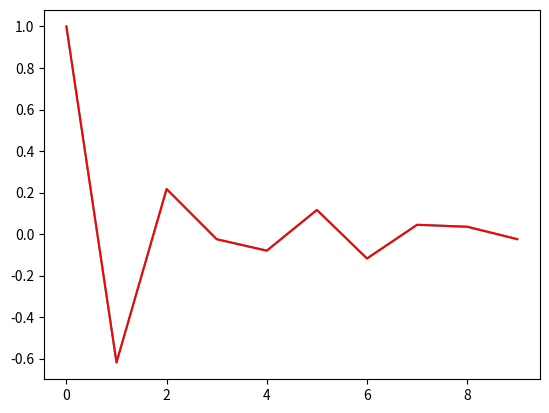

Here is the Python script that generated this plot:
"""
Program, that compute Autocorrelation function for discrete time-signal of logistic map
https://en.wikipedia.org/wiki/Autocorrelation
"""

import numpy as np
import matplotlib.pyplot as plt

def log_map(x, r):
    return r * x * (1 - x)

def do_map(
        itter_n=1000,
        x_array=[0.1],
        r=3.8):
    for i in range(itter_n):
        x_array.append(log_map(x_array[i], r))
    return np.array(x_array)

def autocorr1(x, lags_list):
    '''manualy compute, non partial'''
    mean = np.mean(x)
    var = np.var(x)
    xp = x - mean
    # print("xp: ", xp)
    # print("var: ", var)     # omega^2
    # print("mean: ", mean)
    corr = [1. if lag == 0 else np.sum(xp[:-lag]*xp[lag:])/len(x)/var for lag in lags_list]
    return np.array(corr)

def autocorr2(x, lags):
    '''np.correlate, non partial'''
    mean = x.mean()
    var = np.var(x)
    xp = x-mean
    corr = np.correlate(xp, xp, 'full')[len(x)-1:]/var/len(x)
    return corr[:len(lags)]

#TODO ADD with autocorr fft

if __name__ == '__main__':
    x_array = np.array(do_map())
    max_lag = 10
    lag_values = [i for i in range(max_lag)]
    corr_data1 = autocorr1(x_array, lag_values)
    corr_data2 = autocorr2(x_array, lag_values)
    plt.plot(lag_values, corr_data1, "c")
    plt.plot(lag_values, corr_data2, "r")
    # plt.plot(x_array, '.')
    plt.show()
